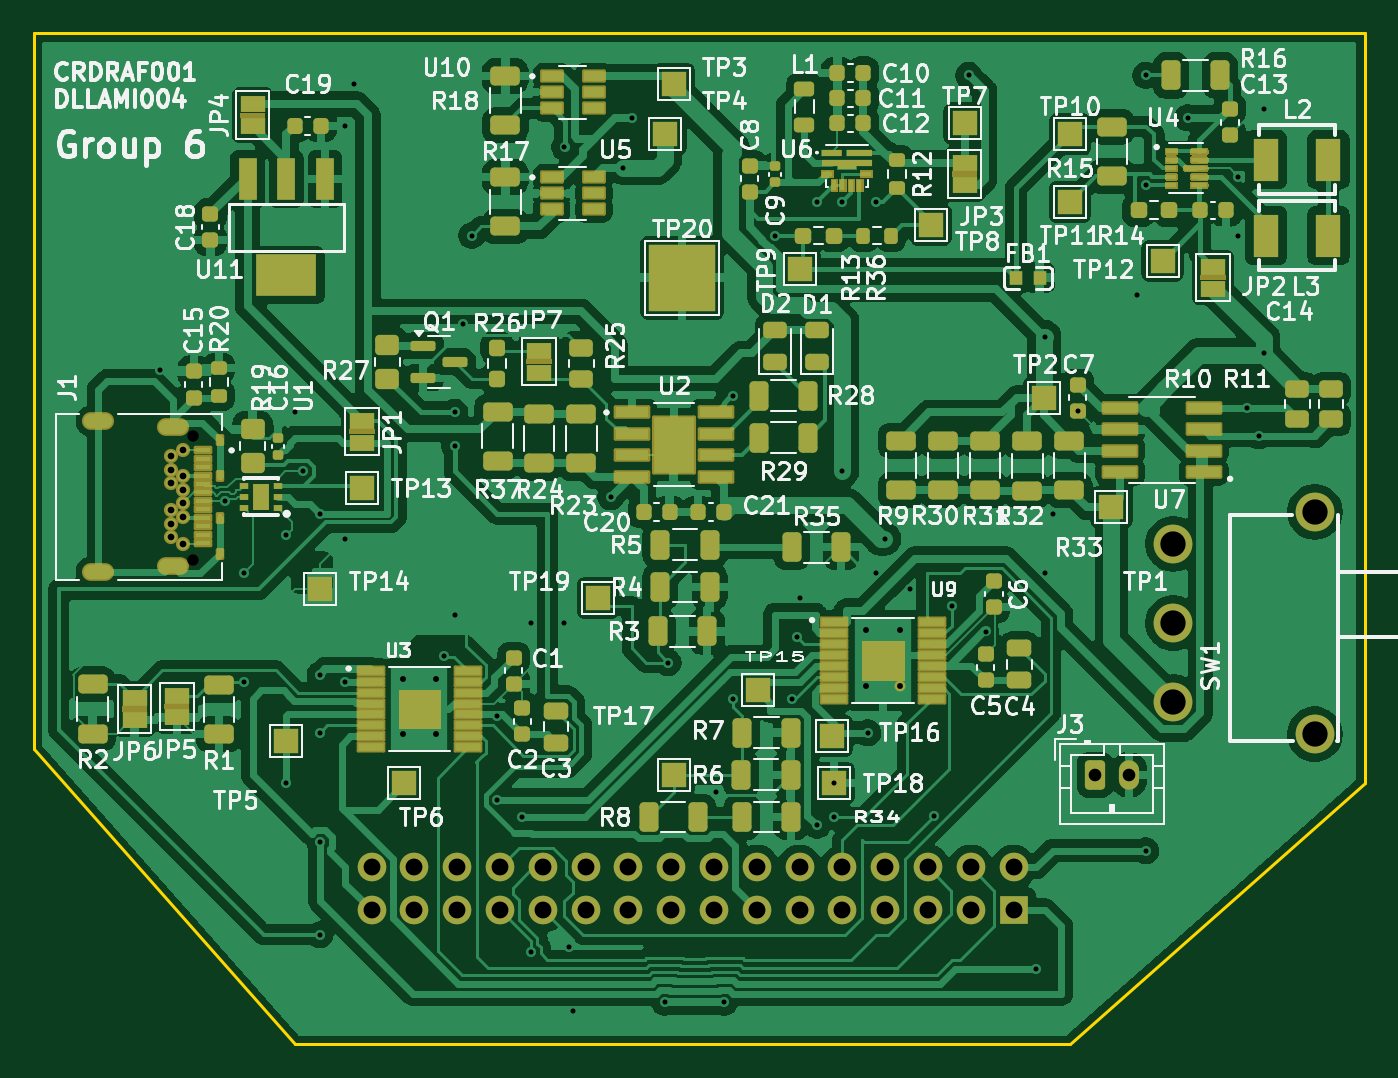
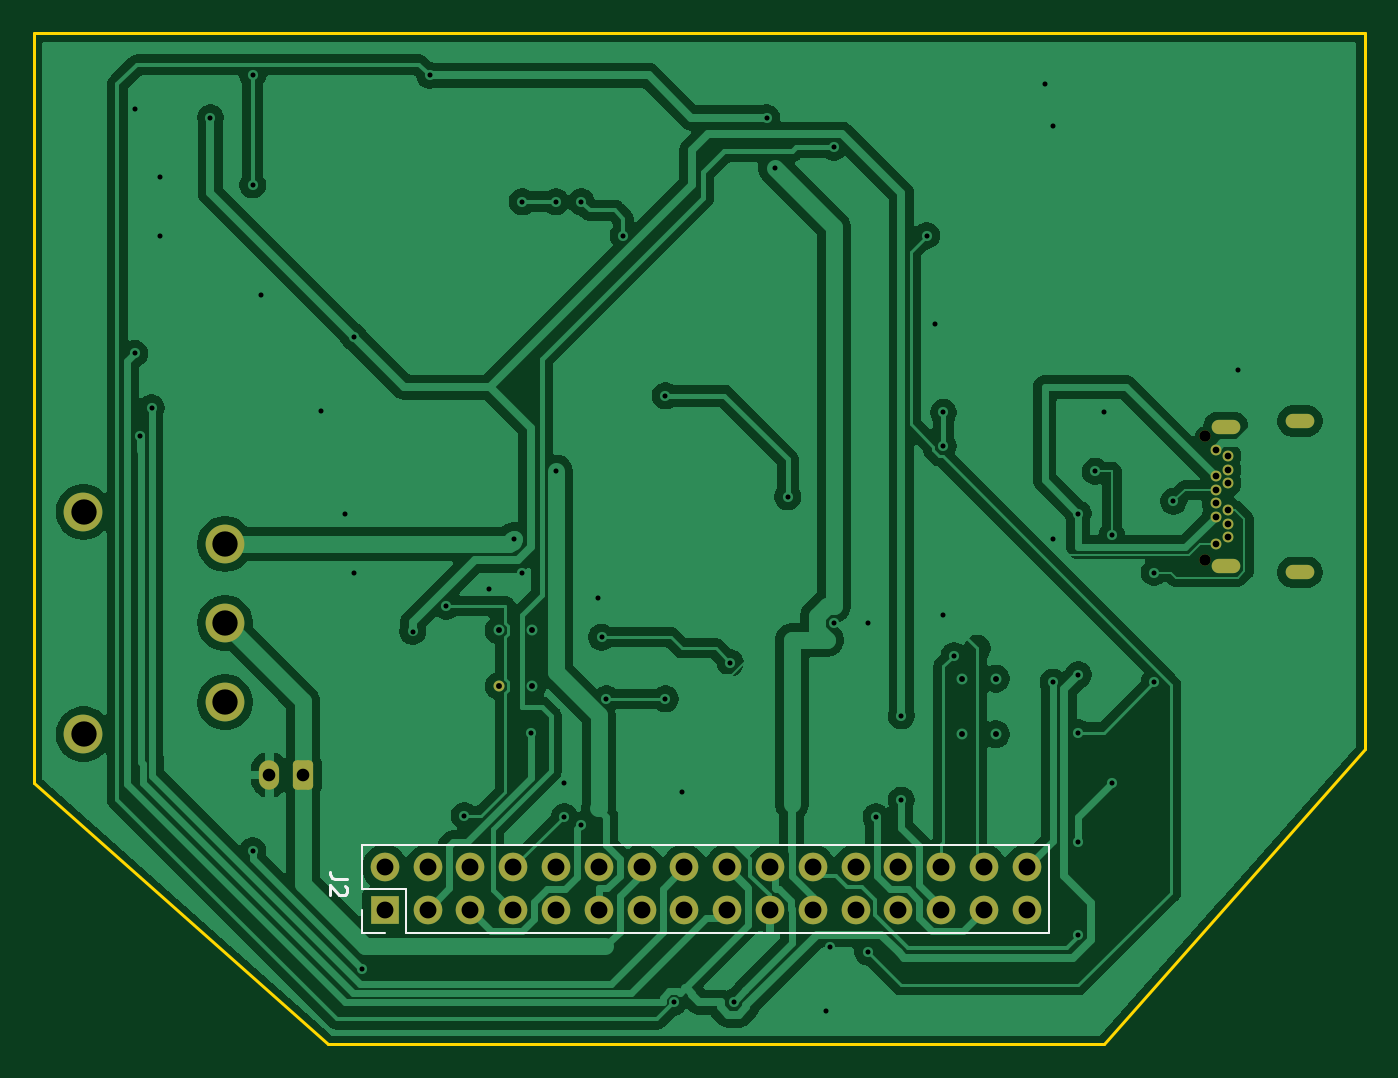
Circuit board: 9 layer files. Board 79.0 x 60.0 mm.
- bottom_copper: MMPOwerBoardKiCAD9Version-CuBottom.gbr (119659 bytes)
- top_copper: MMPOwerBoardKiCAD9Version-CuTop.gbr (263692 bytes)
- outline: MMPOwerBoardKiCAD9Version-EdgeCuts.gbr (852 bytes)
- bottom_mask: MMPOwerBoardKiCAD9Version-MaskBottom.gbr (2908 bytes)
- top_mask: MMPOwerBoardKiCAD9Version-MaskTop.gbr (81259 bytes)
- drill: MMPOwerBoardKiCAD9Version-NPTH.drl (362 bytes)
- drill: MMPOwerBoardKiCAD9Version-PTH.drl (2976 bytes)
- bottom_silk: MMPOwerBoardKiCAD9Version-SilkBottom.gbr (4152 bytes)
- top_silk: MMPOwerBoardKiCAD9Version-SilkTop.gbr (257837 bytes)

=== bottom_copper: MMPOwerBoardKiCAD9Version-CuBottom.gbr (119659 bytes, source omitted) ===
=== top_copper: MMPOwerBoardKiCAD9Version-CuTop.gbr (263692 bytes, source omitted) ===
=== outline: MMPOwerBoardKiCAD9Version-EdgeCuts.gbr ===
%TF.GenerationSoftware,KiCad,Pcbnew,9.0.0*%
%TF.CreationDate,2025-04-08T23:08:21+02:00*%
%TF.ProjectId,MMPOwerBoardKiCAD9Version,4d4d504f-7765-4724-926f-6172644b6943,rev?*%
%TF.SameCoordinates,Original*%
%TF.FileFunction,Profile,NP*%
%FSLAX46Y46*%
G04 Gerber Fmt 4.6, Leading zero omitted, Abs format (unit mm)*
G04 Created by KiCad (PCBNEW 9.0.0) date 2025-04-08 23:08:21*
%MOMM*%
%LPD*%
G01*
G04 APERTURE LIST*
%TA.AperFunction,Profile*%
%ADD10C,0.200000*%
%TD*%
G04 APERTURE END LIST*
D10*
X243500000Y-93500000D02*
X226000000Y-109000000D01*
X164500000Y-49000000D02*
X242500000Y-49000000D01*
X164500000Y-49000000D02*
X164500000Y-91500000D01*
X243500000Y-49000000D02*
X243500000Y-93500000D01*
X242500000Y-49000000D02*
X243500000Y-49000000D01*
X180000000Y-109000000D02*
X226000000Y-109000000D01*
X180000000Y-109000000D02*
X164500000Y-91500000D01*
M02*

=== bottom_mask: MMPOwerBoardKiCAD9Version-MaskBottom.gbr (2908 bytes, source withheld) ===
=== top_mask: MMPOwerBoardKiCAD9Version-MaskTop.gbr (81259 bytes, source omitted) ===
=== drill: MMPOwerBoardKiCAD9Version-NPTH.drl ===
M48
; DRILL file {KiCad 9.0.0} date 2025-04-08T23:08:21+0200
; FORMAT={-:-/ absolute / inch / decimal}
; #@! TF.CreationDate,2025-04-08T23:08:21+02:00
; #@! TF.GenerationSoftware,Kicad,Pcbnew,9.0.0
; #@! TF.FileFunction,NonPlated,1,2,NPTH
FMAT,2
INCH
; #@! TA.AperFunction,NonPlated,NPTH,ComponentDrill
T1C0.0266
%
G90
G05
T1
X6.8501Y-2.8701
X6.8501Y-3.1594
M30

=== drill: MMPOwerBoardKiCAD9Version-PTH.drl ===
M48
; DRILL file {KiCad 9.0.0} date 2025-04-08T23:08:21+0200
; FORMAT={-:-/ absolute / inch / decimal}
; #@! TF.CreationDate,2025-04-08T23:08:21+02:00
; #@! TF.GenerationSoftware,Kicad,Pcbnew,9.0.0
; #@! TF.FileFunction,Plated,1,2,PTH
FMAT,2
INCH
; #@! TA.AperFunction,Plated,PTH,ViaDrill
T1C0.0118
; #@! TA.AperFunction,Plated,PTH,ComponentDrill
T2C0.0138
; #@! TA.AperFunction,Plated,PTH,ComponentDrill
T3C0.0157
; #@! TA.AperFunction,Plated,PTH,ComponentDrill
T4C0.0217
; #@! TA.AperFunction,Plated,PTH,ComponentDrill
T5C0.0295
; #@! TA.AperFunction,Plated,PTH,ComponentDrill
T6C0.0394
; #@! TA.AperFunction,Plated,PTH,ComponentDrill
T7C0.0591
%
G90
G05
T1
X6.7717Y-2.7165
X6.9232Y-3.0226
X6.9685Y-3.189
X6.9685Y-3.4449
X7.0669Y-3.1024
X7.0669Y-3.6811
X7.0866Y-2.815
X7.1063Y-2.9528
X7.1457Y-3.0512
X7.1457Y-3.4276
X7.1457Y-3.563
X7.1457Y-3.8189
X7.1457Y-4.0354
X7.2047Y-2.1457
X7.2047Y-3.1102
X7.2047Y-3.4449
X7.2244Y-2.0472
X7.4359Y-3.3833
X7.4606Y-2.815
X7.4606Y-2.8937
X7.4606Y-3.2874
X7.4803Y-2.6083
X7.5Y-2.4016
X7.5591Y-3.5236
X7.5591Y-3.7205
X7.6181Y-3.7598
X7.6378Y-3.3071
X7.6378Y-4.0748
X7.7165Y-3.3071
X7.7169Y-2.1949
X7.7264Y-4.065
X7.7362Y-4.2126
X7.8248Y-3.0118
X7.8543Y-2.2441
X7.874Y-2.126
X7.9507Y-4.1929
X7.9588Y-3.3995
X8.0709Y-3.7008
X8.0906Y-4.1929
X8.1102Y-2.7756
X8.1102Y-3.4843
X8.2087Y-2.4016
X8.248Y-3.4843
X8.2596Y-3.3398
X8.2677Y-3.248
X8.3071Y-2.3228
X8.3071Y-3.7795
X8.3465Y-3.6811
X8.3465Y-3.7598
X8.3661Y-2.3228
X8.3661Y-2.9528
X8.4252Y-3.563
X8.4449Y-2.3228
X8.4449Y-3.189
X8.4646Y-3.1102
X8.5236Y-3.2283
X8.58Y-3.7572
X8.622Y-3.2677
X8.6614Y-2.0276
X8.7008Y-3.3268
X8.8189Y-4.1142
X8.8386Y-2.6378
X8.8386Y-3.189
X8.8583Y-3.0512
X8.9161Y-2.8114
X9.0551Y-2.5394
X9.0748Y-2.0276
X9.0748Y-2.2835
X9.0748Y-3.8386
X9.1732Y-2.126
X9.2913Y-2.2638
X9.2913Y-2.4016
X9.311Y-2.8043
X9.3386Y-2.8691
X9.3504Y-2.1063
X9.3504Y-2.6772
T2
X7.3386Y-3.437
X7.3386Y-3.5669
X7.4173Y-3.437
X7.4173Y-3.5669
X8.4213Y-3.3238
X8.4213Y-3.4537
X8.5Y-3.3238
X8.5Y-3.4537
T3
X6.7969Y-2.9173
X6.7969Y-2.9488
X6.7969Y-2.9803
X6.7969Y-3.0433
X6.7969Y-3.0748
X6.7969Y-3.1063
X6.8245Y-2.9016
X6.8245Y-2.9646
X6.8245Y-2.9961
X6.8245Y-3.0276
X6.8245Y-3.0591
X6.8245Y-3.122
T5
X8.9567Y-3.6614
X9.0354Y-3.6614
T6
X7.2661Y-3.878
X7.2661Y-3.978
X7.3661Y-3.878
X7.3661Y-3.978
X7.4661Y-3.878
X7.4661Y-3.978
X7.5661Y-3.878
X7.5661Y-3.978
X7.6661Y-3.878
X7.6661Y-3.978
X7.7661Y-3.878
X7.7661Y-3.978
X7.8661Y-3.878
X7.8661Y-3.978
X7.9661Y-3.878
X7.9661Y-3.978
X8.0661Y-3.878
X8.0661Y-3.978
X8.1661Y-3.878
X8.1661Y-3.978
X8.2661Y-3.878
X8.2661Y-3.978
X8.3661Y-3.878
X8.3661Y-3.978
X8.4661Y-3.878
X8.4661Y-3.978
X8.5661Y-3.878
X8.5661Y-3.978
X8.6661Y-3.878
X8.6661Y-3.978
X8.7661Y-3.878
X8.7661Y-3.978
T7
X9.1392Y-3.122
X9.1392Y-3.3071
X9.1392Y-3.4921
X9.4699Y-3.0472
X9.4699Y-3.5669
T4
G00X6.6399Y-2.835
M15
G01X6.6162Y-2.835
M16
G05
G00X6.6399Y-3.1882
M15
G01X6.6162Y-3.1882
M16
G05
G00X6.8131Y-2.8496
M15
G01X6.7895Y-2.8496
M16
G05
G00X6.8131Y-3.174
M15
G01X6.7895Y-3.174
M16
G05
M30

=== bottom_silk: MMPOwerBoardKiCAD9Version-SilkBottom.gbr ===
%TF.GenerationSoftware,KiCad,Pcbnew,9.0.0*%
%TF.CreationDate,2025-04-08T23:08:21+02:00*%
%TF.ProjectId,MMPOwerBoardKiCAD9Version,4d4d504f-7765-4724-926f-6172644b6943,rev?*%
%TF.SameCoordinates,Original*%
%TF.FileFunction,Legend,Bot*%
%TF.FilePolarity,Positive*%
%FSLAX46Y46*%
G04 Gerber Fmt 4.6, Leading zero omitted, Abs format (unit mm)*
G04 Created by KiCad (PCBNEW 9.0.0) date 2025-04-08 23:08:21*
%MOMM*%
%LPD*%
G01*
G04 APERTURE LIST*
G04 Aperture macros list*
%AMRoundRect*
0 Rectangle with rounded corners*
0 $1 Rounding radius*
0 $2 $3 $4 $5 $6 $7 $8 $9 X,Y pos of 4 corners*
0 Add a 4 corners polygon primitive as box body*
4,1,4,$2,$3,$4,$5,$6,$7,$8,$9,$2,$3,0*
0 Add four circle primitives for the rounded corners*
1,1,$1+$1,$2,$3*
1,1,$1+$1,$4,$5*
1,1,$1+$1,$6,$7*
1,1,$1+$1,$8,$9*
0 Add four rect primitives between the rounded corners*
20,1,$1+$1,$2,$3,$4,$5,0*
20,1,$1+$1,$4,$5,$6,$7,0*
20,1,$1+$1,$6,$7,$8,$9,0*
20,1,$1+$1,$8,$9,$2,$3,0*%
G04 Aperture macros list end*
%ADD10C,0.150000*%
%ADD11C,0.120000*%
%ADD12C,0.650000*%
%ADD13C,0.675000*%
%ADD14C,0.640000*%
%ADD15O,1.700000X0.850000*%
%ADD16C,2.300000*%
%ADD17RoundRect,0.250000X-0.350000X-0.625000X0.350000X-0.625000X0.350000X0.625000X-0.350000X0.625000X0*%
%ADD18O,1.200000X1.750000*%
%ADD19R,1.700000X1.700000*%
%ADD20O,1.700000X1.700000*%
G04 APERTURE END LIST*
D10*
X224914819Y-99166666D02*
X225629104Y-99166666D01*
X225629104Y-99166666D02*
X225771961Y-99119047D01*
X225771961Y-99119047D02*
X225867200Y-99023809D01*
X225867200Y-99023809D02*
X225914819Y-98880952D01*
X225914819Y-98880952D02*
X225914819Y-98785714D01*
X225010057Y-99595238D02*
X224962438Y-99642857D01*
X224962438Y-99642857D02*
X224914819Y-99738095D01*
X224914819Y-99738095D02*
X224914819Y-99976190D01*
X224914819Y-99976190D02*
X224962438Y-100071428D01*
X224962438Y-100071428D02*
X225010057Y-100119047D01*
X225010057Y-100119047D02*
X225105295Y-100166666D01*
X225105295Y-100166666D02*
X225200533Y-100166666D01*
X225200533Y-100166666D02*
X225343390Y-100119047D01*
X225343390Y-100119047D02*
X225914819Y-99547619D01*
X225914819Y-99547619D02*
X225914819Y-100166666D01*
D11*
%TO.C,J2*%
X183230000Y-102370000D02*
X183230000Y-97170000D01*
X221390000Y-99770000D02*
X223990000Y-99770000D01*
X221390000Y-102370000D02*
X183230000Y-102370000D01*
X221390000Y-102370000D02*
X221390000Y-99770000D01*
X222660000Y-102370000D02*
X223990000Y-102370000D01*
X223990000Y-97170000D02*
X183230000Y-97170000D01*
X223990000Y-99770000D02*
X223990000Y-97170000D01*
X223990000Y-102370000D02*
X223990000Y-101040000D01*
%TD*%
%LPC*%
D12*
%TO.C,U9*%
X215900000Y-87725000D03*
%TD*%
D13*
%TO.C,J1*%
X173992500Y-72900000D03*
X173992500Y-80250000D03*
D14*
X173342500Y-79300000D03*
X172642500Y-78900000D03*
X172642500Y-78100000D03*
X173342500Y-77700000D03*
X172642500Y-77300000D03*
X173342500Y-76900000D03*
X173342500Y-76100000D03*
X172642500Y-75700000D03*
X173342500Y-75300000D03*
X172642500Y-74900000D03*
X172642500Y-74100000D03*
X173342500Y-73700000D03*
D15*
X172752500Y-72380000D03*
X172752500Y-80620000D03*
X168352500Y-72010000D03*
X168352500Y-80980000D03*
%TD*%
D16*
%TO.C,SW1*%
X232136500Y-79300000D03*
X232136500Y-84000000D03*
X232136500Y-88700000D03*
X240536500Y-90600000D03*
X240536500Y-77400000D03*
%TD*%
D17*
%TO.C,J3*%
X227500000Y-93000000D03*
D18*
X229500000Y-93000000D03*
%TD*%
D19*
%TO.C,J2*%
X222660000Y-101040000D03*
D20*
X222660000Y-98500000D03*
X220120000Y-101040000D03*
X220120000Y-98500000D03*
X217580000Y-101040000D03*
X217580000Y-98500000D03*
X215040000Y-101040000D03*
X215040000Y-98500000D03*
X212500000Y-101040000D03*
X212500000Y-98500000D03*
X209960000Y-101040000D03*
X209960000Y-98500000D03*
X207420000Y-101040000D03*
X207420000Y-98500000D03*
X204880000Y-101040000D03*
X204880000Y-98500000D03*
X202340000Y-101040000D03*
X202340000Y-98500000D03*
X199800000Y-101040000D03*
X199800000Y-98500000D03*
X197260000Y-101040000D03*
X197260000Y-98500000D03*
X194720000Y-101040000D03*
X194720000Y-98500000D03*
X192180000Y-101040000D03*
X192180000Y-98500000D03*
X189640000Y-101040000D03*
X189640000Y-98500000D03*
X187100000Y-101040000D03*
X187100000Y-98500000D03*
X184560000Y-101040000D03*
X184560000Y-98500000D03*
%TD*%
%LPD*%
M02*

=== top_silk: MMPOwerBoardKiCAD9Version-SilkTop.gbr (257837 bytes, source omitted) ===
